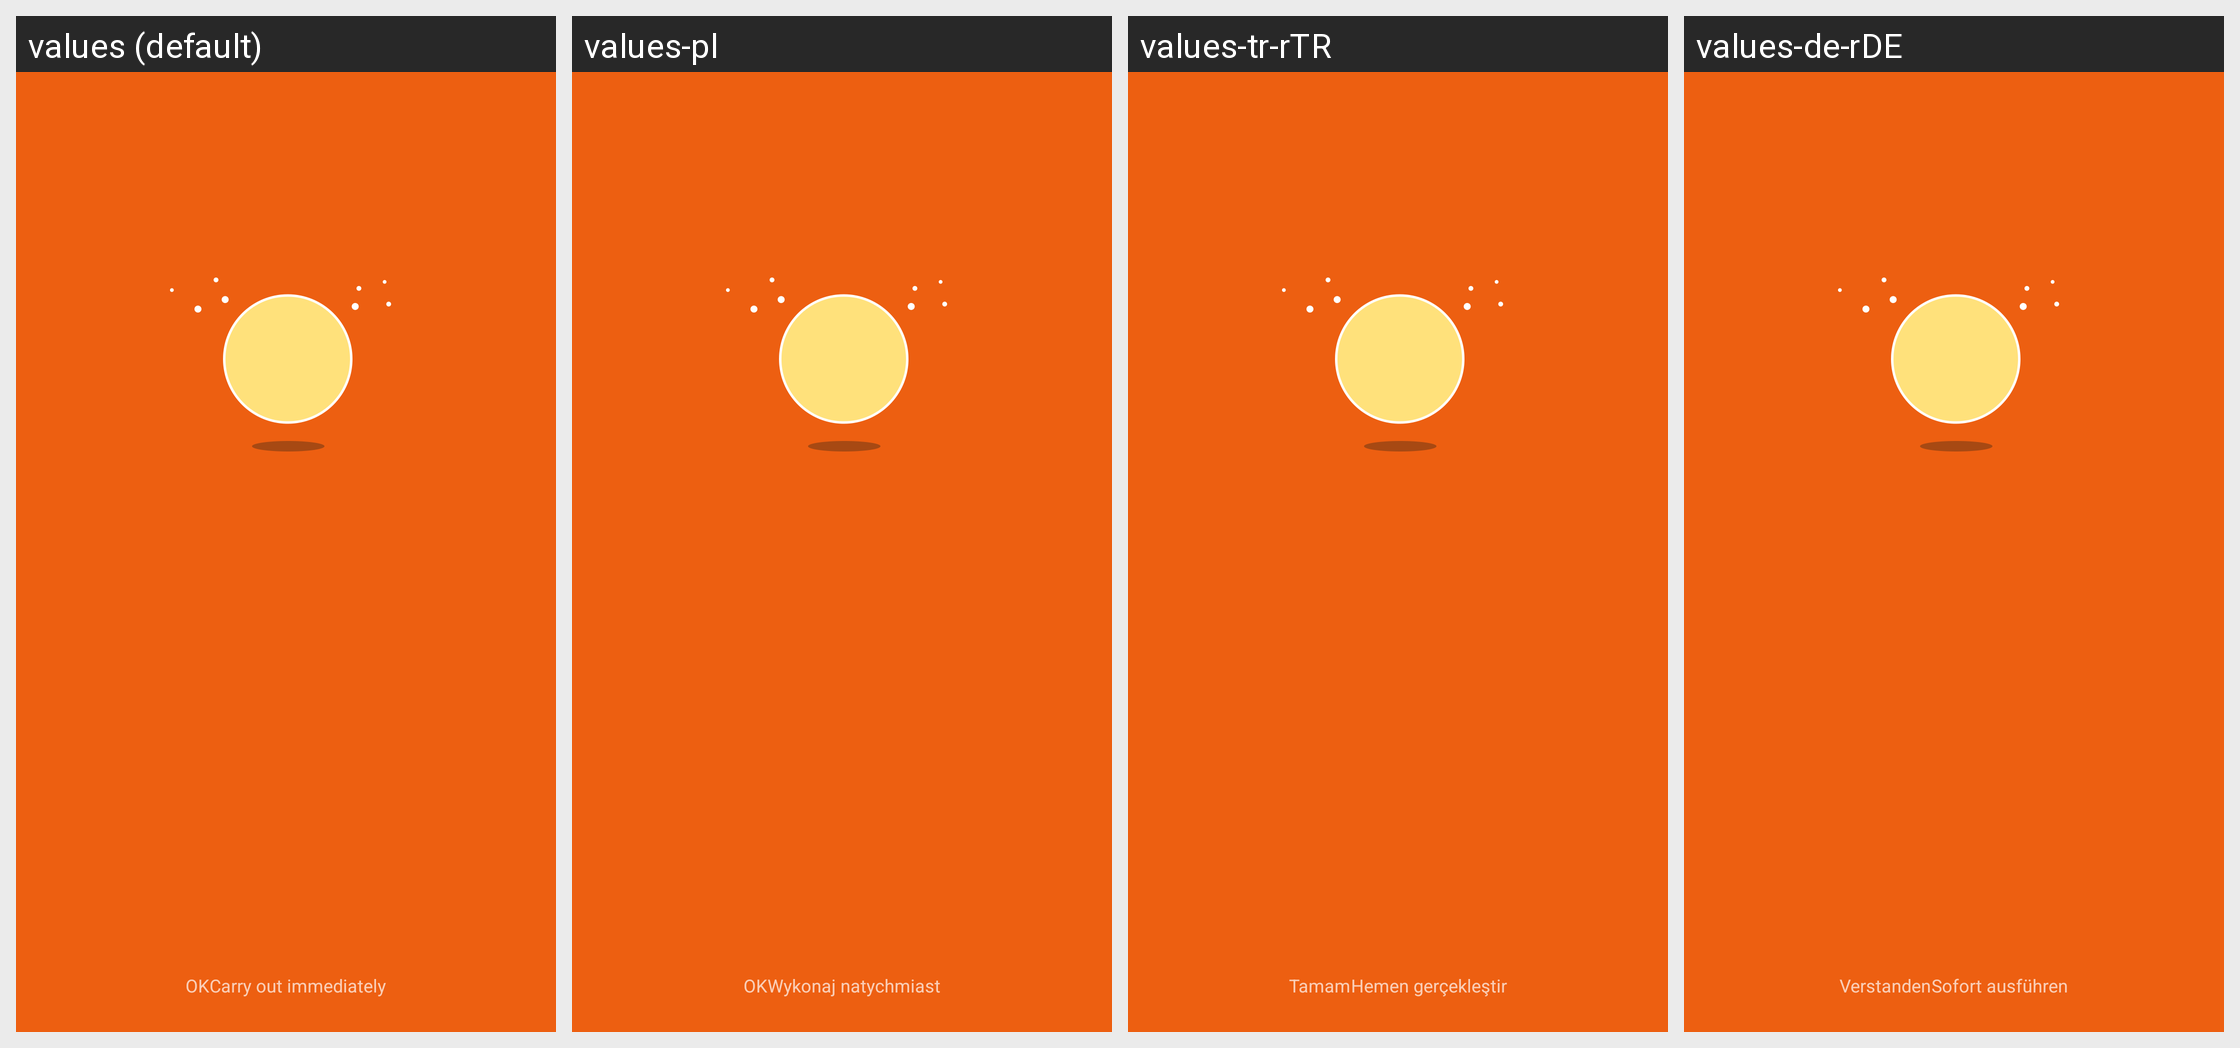

Here is an Android app screen in its default locale and in the app's own translations. Write out the translated-string differences for the strings that appear on this screen.
Android screen res/layout/pop_sos_warning.xml rendered under 4 locales, left to right: values (default), values-pl, values-tr-rTR, values-de-rDE. Device: Nexus 5 (rendered at 1080×1920; each locale shown at half size, 540×960, under a caption strip naming it); theme FullBleedTheme.
Other locales in the repository, not shown: values-en, values-hi, values-ko-rKR, values-ms-rMY, values-ru, values-th, values-tl-rPH, values-vi, values-zh, values-zh-rTW.
Strings drawn on this screen, with the default value and each locale's value (text and hints the layout hard-codes, and strings that could not be matched under every locale, appear in the picture but are not listed):

donothing_text
  values: OK
  values-pl: OK
  values-tr-rTR: Tamam
  values-de-rDE: Verstanden

donow_text
  values: Carry out immediately
  values-pl: Wykonaj natychmiast
  values-tr-rTR: Hemen gerçekleştir
  values-de-rDE: Sofort ausführen
